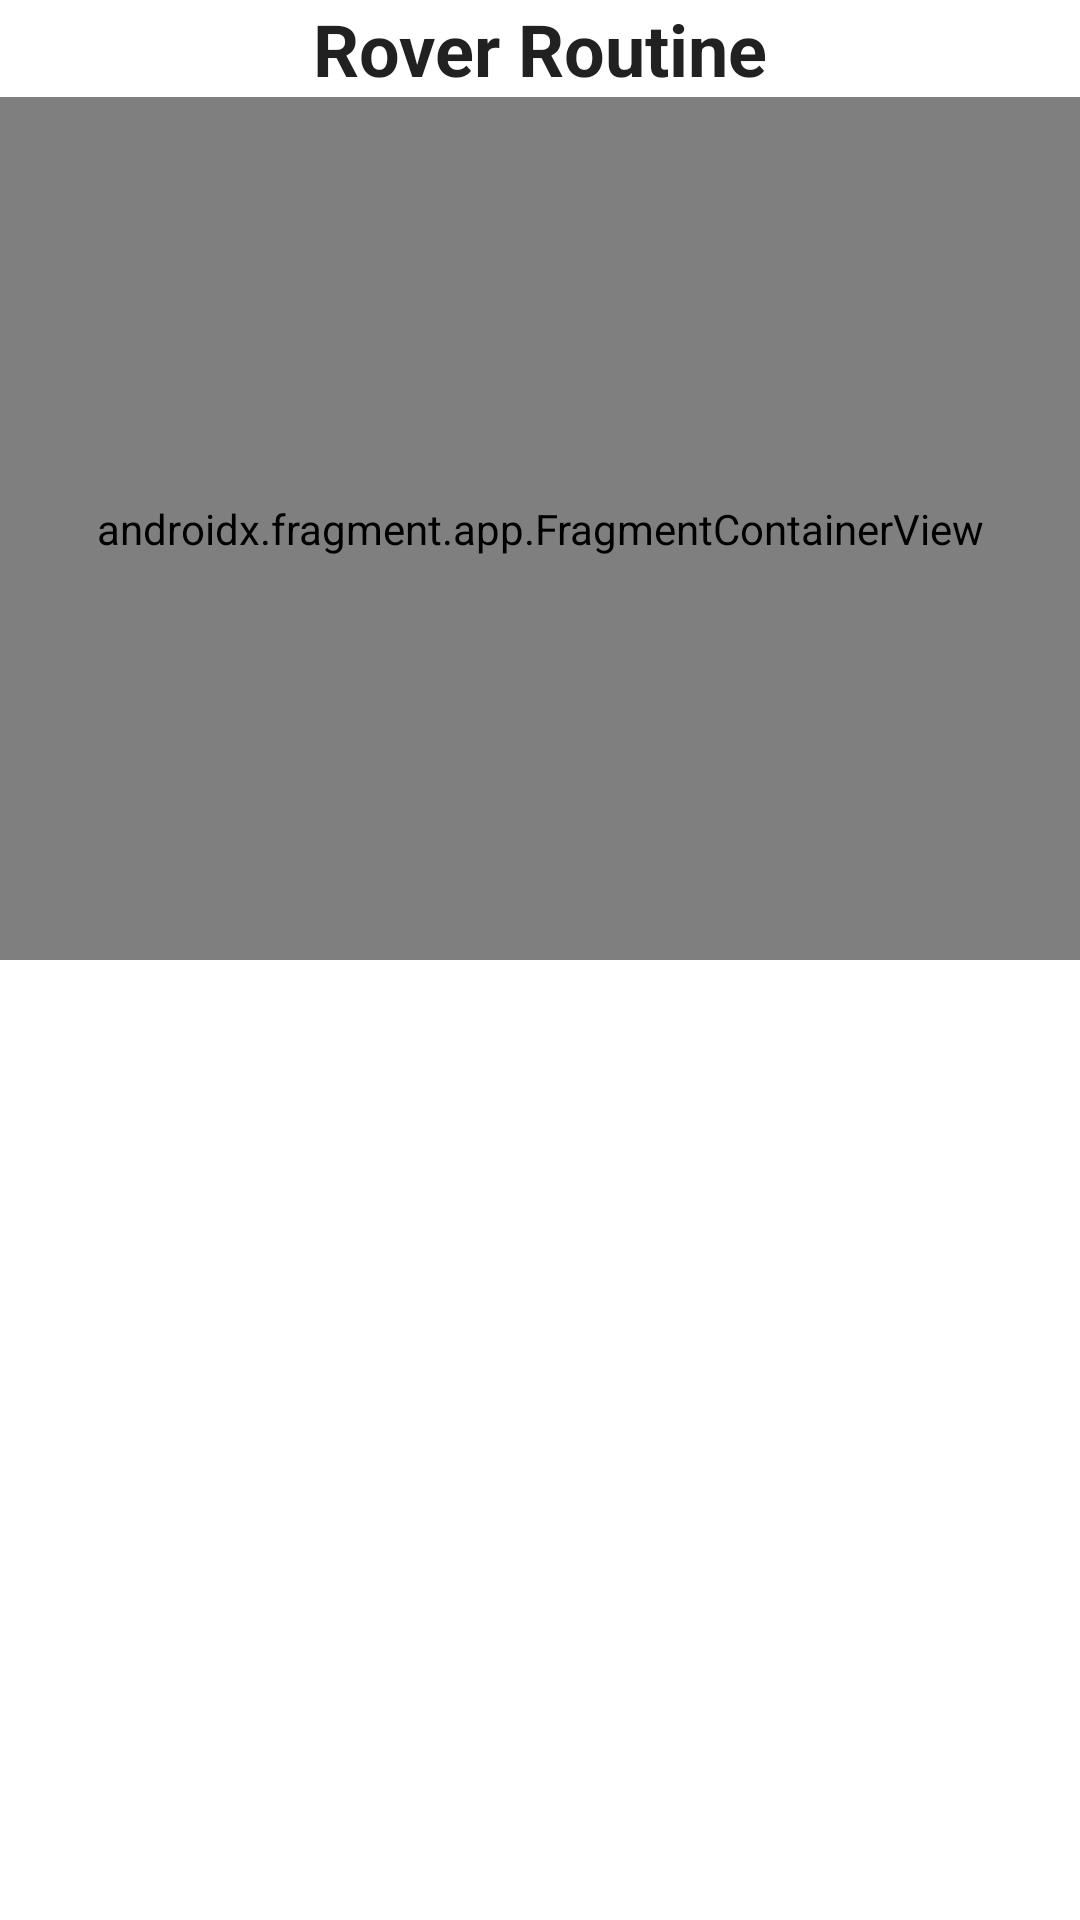

Write the Android layout XML for this screen, with the resource values it uses.
<!-- AndroidManifest.xml: application theme Theme.DronesNCars -->
<!-- res/layout/fragment_rover_route.xml -->
<?xml version="1.0" encoding="utf-8"?>

<FrameLayout xmlns:android="http://schemas.android.com/apk/res/android"
    xmlns:app="http://schemas.android.com/apk/res-auto"
    xmlns:tools="http://schemas.android.com/tools"
    android:layout_width="match_parent"
    android:layout_height="match_parent"
    tools:context=".ui.RoverRouteFragment">

    <androidx.constraintlayout.widget.ConstraintLayout
        android:layout_width="match_parent"
        android:layout_height="match_parent">

        <androidx.fragment.app.FragmentContainerView
            android:id="@+id/rover_map_fragment_container"
            android:name="com.paltech.dronesncars.ui.MapFragment"
            android:layout_width="0dp"
            android:layout_height="0dp"
            app:layout_constraintBottom_toBottomOf="parent"
            app:layout_constraintEnd_toStartOf="parent"
            app:layout_constraintStart_toStartOf="parent"
            app:layout_constraintTop_toBottomOf="@id/guideline_in_the_middle_horizontal" />

        <androidx.fragment.app.FragmentContainerView
            android:id="@+id/rover_routine_settings_fragment_container"
            android:name="com.paltech.dronesncars.ui.RoverRoutineSettingsFragment"
            android:layout_width="0dp"
            android:layout_height="0dp"
            app:layout_constraintBottom_toTopOf="@id/guideline_in_the_middle_horizontal"
            app:layout_constraintEnd_toEndOf="parent"
            app:layout_constraintStart_toStartOf="parent"
            app:layout_constraintTop_toBottomOf="@+id/rover_route_title" />

        <androidx.constraintlayout.widget.Guideline
            android:id="@+id/guideline_in_the_middle_horizontal"
            android:layout_width="wrap_content"
            android:layout_height="wrap_content"
            android:orientation="horizontal"
            app:layout_constraintGuide_percent="0.5" />

        <TextView
            android:id="@+id/rover_route_title"
            android:layout_width="wrap_content"
            android:layout_height="wrap_content"
            android:text="@string/rover_routine_fragment_title"
            android:textAppearance="@style/fragment_title"
            app:layout_constraintEnd_toEndOf="parent"
            app:layout_constraintStart_toStartOf="parent"
            app:layout_constraintTop_toTopOf="parent" />
    </androidx.constraintlayout.widget.ConstraintLayout>
</FrameLayout>
<!-- resources referenced by this layout -->
<resources>
  <string name="rover_routine_fragment_title">Rover Routine</string>
  <style name="fragment_title" parent="TextAppearance.AppCompat.Headline">
          <item name="android:textStyle">bold</item>
          <item name="android:textAlignment">center</item>
      </style>
  <style name="Theme.DronesNCars" parent="Theme.MaterialComponents.DayNight.DarkActionBar">
          
          <item name="colorPrimary">@color/paltech_green</item>
          <item name="colorPrimaryVariant">@color/paltech_light_green</item>
          <item name="colorOnPrimary">@color/white</item>
          
          <item name="colorSecondary">@color/paltech_light_green</item>
          <item name="colorSecondaryVariant">@color/paltech_light_green</item>
          <item name="colorOnSecondary">@color/black</item>
          
          <item name="android:statusBarColor" tools:targetApi="l">?attr/colorPrimaryVariant</item>
          
      </style>
  <color name="paltech_green">#3f6b1c</color>
  <color name="paltech_light_green">#809c68</color>
  <color name="white">#FFFFFFFF</color>
  <color name="black">#FF000000</color>
</resources>
